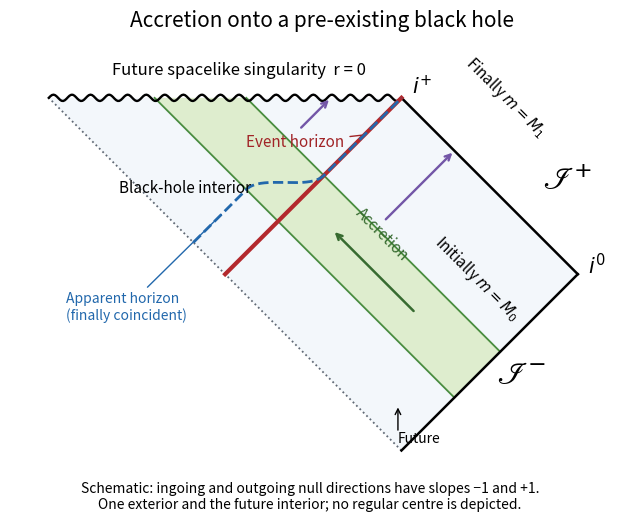

Source code (Python): (Note: this script raises an exception after producing the figure.)
"""Schematic double-null Penrose diagram. Python 3.14, numpy 2.3.5,
matplotlib 3.10.7. Write an opaque PNG basename to caller CWD.
MPLCONFIGDIR is owned by the caller and is not changed here.
"""
from pathlib import Path
import numpy as np
import matplotlib.pyplot as plt
from matplotlib.patches import Polygon


def point(p, q):
    return ((q-p)/2, (q+p)/2)


def main():
    fig, ax = plt.subplots(figsize=(9, 6), facecolor="white")
    vertices=[point(-1,0),point(-1,1),point(0,1),point(1,0)]
    ax.add_patch(Polygon(vertices,closed=True,facecolor="#f3f7fb",edgecolor="none"))
    # p labels outgoing null rays, q labels ingoing null rays; both increase
    # to the future. The spacelike singularity is schematic p+q=1.
    q0, q1 = .30, .56
    band=[point(-1,q0),point(-1,q1),point(1-q1,q1),point(1-q0,q0)]
    ax.add_patch(Polygon(band,closed=True,facecolor="#deedce",edgecolor="none"))
    for qa in (q0,q1):
        p=np.linspace(-1,1-qa,160); x,y=point(p,qa+0*p)
        ax.plot(x,y,color="#498c3f",lw=1.3)
    # Past boundary of the ingoing chart. It is not a regular axis.
    x,y=point(np.linspace(-1,1,200),0);ax.plot(x,y,color="#606975",ls=":",lw=1.3)
    p=-np.ones(200);q=np.linspace(0,1,200);x,y=point(p,q)
    ax.plot(x,y,color="black",lw=1.8)
    p=np.linspace(-1,0,200);x,y=point(p,np.ones(200));ax.plot(x,y,color="black",lw=1.8)
    xx=np.linspace(-.5,.5,221); yy=.5+.009*np.sin(np.linspace(0,38*np.pi,len(xx)))
    ax.plot(xx,yy,color="black",lw=1.7)
    # Event horizon p=0; apparent horizon p>0 before final stationarity.
    q=np.linspace(0,1,400);x,y=point(0*q,q);ax.plot(x,y,color="#b3292d",lw=3)
    h=np.clip((q-q0)/(q1-q0),0,1);papp=.18*(1-3*h*h+2*h*h*h)
    x,y=point(papp,q);ax.plot(x,y,color="#2268ac",lw=2,ls="--")
    for pp,qa,qb in [(-.30,.60,1),(.20,.62,.80)]:
        x0,y0=point(pp,qa);x1,y1=point(pp,qb)
        ax.annotate("",(x1,y1),(x0,y0),arrowprops={"arrowstyle":"->","lw":1.7,"color":"#7356a7"})
    xa,ya=point(-.65,.43);xb,yb=point(-.18,.43)
    ax.annotate("",(xb,yb),(xa,ya),arrowprops={"arrowstyle":"->","lw":1.8,"color":"#376b30"})
    ax.text(.04,.565,"Future spacelike singularity  r = 0",ha="center",fontsize=12)
    ax.text(.90,.24,r"$\mathscr{I}^{+}$",fontsize=23)
    ax.text(.77,-.31,r"$\mathscr{I}^{-}$",fontsize=23)
    ax.text(1.03,0,r"$i^{0}$",fontsize=15)
    ax.text(.53,.51,r"$i^{+}$",fontsize=15)
    ax.annotate("Event horizon",point(0,.79),(.06,.36),fontsize=11,color="#a12427",
                arrowprops={"arrowstyle":"-","color":"#a12427"})
    ax.annotate("Apparent horizon\n(finally coincident)",point(.18,.17),(-.45,-.13),fontsize=10,color="#2268ac",
                arrowprops={"arrowstyle":"-","color":"#2268ac"})
    ax.text(.36,.04,"Accretion",fontsize=11,color="#376b30",rotation=-45)
    ax.text(.58,-.13,r"Initially $m=M_0$",fontsize=11,rotation=-45)
    ax.text(.67,.39,r"Finally $m=M_1$",fontsize=11,rotation=-45)
    ax.text(-.30,.23,"Black-hole interior",fontsize=11)
    ax.text(.49,-.48,"Future",fontsize=10)
    ax.annotate("",(.49,-.37),(.49,-.45),arrowprops={"arrowstyle":"->","color":"black"})
    ax.set_title("Accretion onto a pre-existing black hole",fontsize=15,pad=18)
    ax.text(.24,-.59,"Schematic: ingoing and outgoing null directions have slopes −1 and +1.\nOne exterior and the future interior; no regular centre is depicted.",
            ha="center",va="top",fontsize=10)
    ax.set_xlim(-.61,1.16);ax.set_ylim(-.68,.63);ax.set_aspect("equal");ax.axis("off")
    fig.savefig(Path(__file__).with_suffix(".png").name,dpi=140,facecolor="white",transparent=False,bbox_inches="tight")
    plt.close(fig)


if __name__ == "__main__":
    main()
